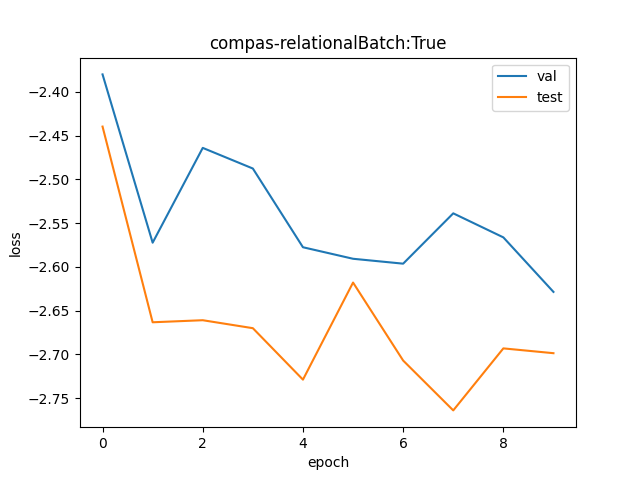

The table this chart was drawn from, first rows:
val, test
0.09256, 0.0872
0.07635, 0.06971
0.0851, 0.06988
0.08311, 0.06924
0.07596, 0.06529
0.07496, 0.07295
0.07455, 0.06673
0.07896, 0.06303
0.07682, 0.06766
0.07218, 0.06729
